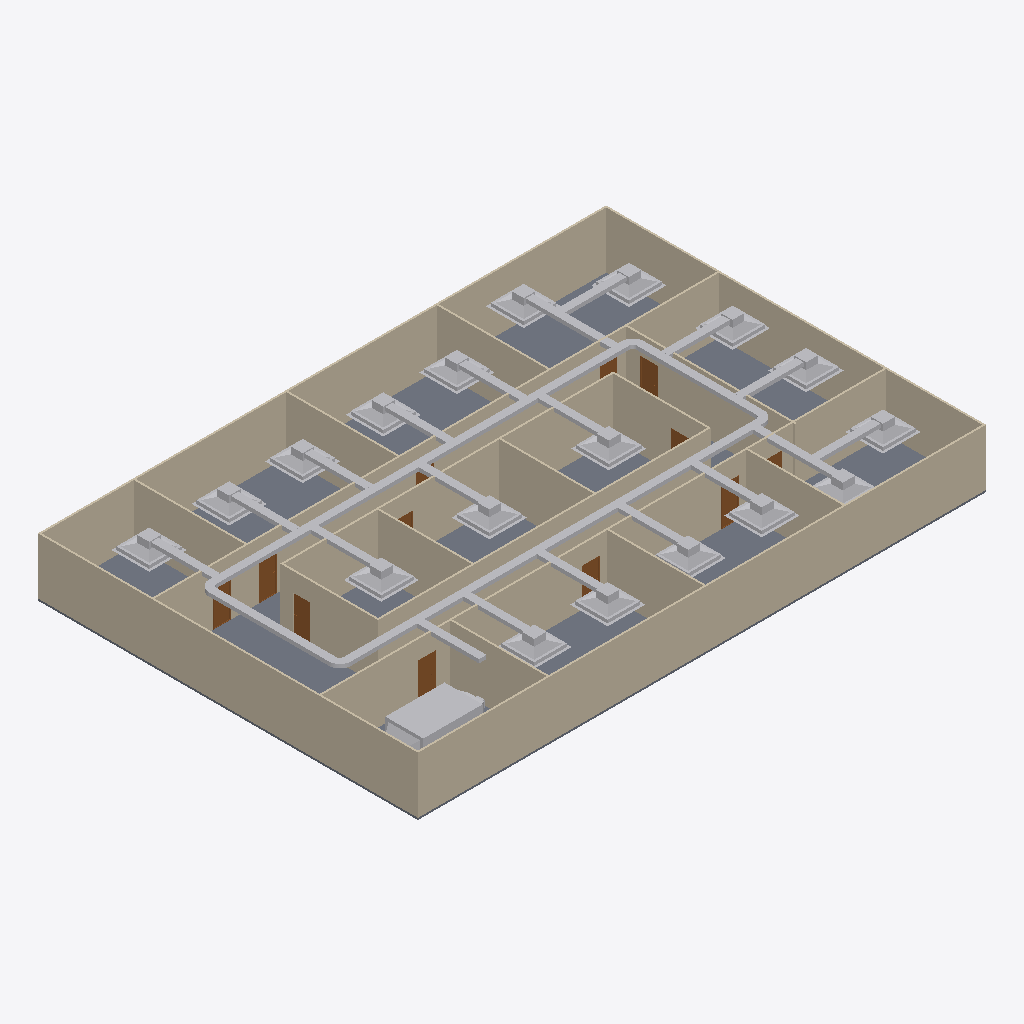
Isometric view of an IFC building model (IFC-SPF (STEP), schema IFC4, length unit metre), seen from the south-west, elements coloured by IFC class: 46 other elements (light grey), 20 walls (beige), 12 doors (brown), 1 slab (grey).
Extent 30.2 m × 20.2 m × 3.2 m (x, y, z). Storeys (2): GF at 0.00 m; DUCTING at 2.80 m. Elements (95): 23 IfcDuctSegment, 20 IfcDuctFitting, 20 IfcWall, 18 IfcAirTerminalBox, 12 IfcDoor, 1 IfcDistributionElement, 1 IfcSlab.

HEADER;
FILE_DESCRIPTION(('ViewDefinition[DesignTransferView]'),'2;1');
FILE_NAME('s08-activity.ifc','2026-10-26T15:54:53+08:00',(''),(''),'IfcOpenShell 0.8.5-post1','Bonsai 0.8.5-post1','Nobody');
FILE_SCHEMA(('IFC4'));
ENDSEC;
DATA;
#1=IFCPROJECT('3zt5O$T9T8$f08reIzjZBG',$,'My Project',$,$,$,$,(#14,#26),#9);
#31=IFCSITE('1NLrA44prEX92DnmwXdVUh',$,'My Site',$,$,#54,$,$,$,$,$,$,$,$);
#37=IFCBUILDING('1ea87Rwi56DAMd629yNbTu',$,'My Building',$,$,#60,$,$,$,$,$,$);
#43=IFCBUILDINGSTOREY('2of0Ajz6PECP2yaGtpU3l_',$,'GF',$,$,#66,$,$,$,$);
#1016=IFCBUILDINGSTOREY('3HTIekM2nDnOQ$CItJIcEO',$,'DUCTING',$,$,#4387,$,$,$,$);
#1325=IFCWALL('0D$5VMz2v6s8av8iII3Pg9',$,'Wall',$,$,#1472,#1331,$,$);
#4325=IFCSLAB('1WeeCF20jBz9meGcWBfQ4F',$,'Slab',$,$,#4333,#4340,$,$);
#1275=IFCWALL('1UDBmIW3567uetp1yQ1qI9',$,'Wall',$,$,#1536,#1281,$,$);
#1350=IFCWALL('0MRWzSognESQdIQWcQ80v9',$,'Wall',$,$,#1504,#1356,$,$);
#2199=IFCWALL('3v2aa1NzvEb9OH_5rmflzp',$,'Wall',$,$,#2210,#2205,$,$);
#1300=IFCWALL('0vjWYu7njEFBO_oOq$0Qyr',$,'Wall',$,$,#1311,#1306,$,$);
#2237=IFCWALL('38QhbdbKb9UujMqX3wlw11',$,'Wall',$,$,#2498,#2243,$,$);
#1691=IFCWALL('1FThg5$zvA0wdYF9edpZMy',$,'Wall',$,$,#1702,#1697,$,$);
#2287=IFCWALL('3teyjcrzf3uAgXpO0b$VhD',$,'Wall',$,$,#2434,#2293,$,$);
#2588=IFCWALL('3wRS01hnLD4B$J95dhOsKc',$,'Wall',$,$,#2599,#2594,$,$);
#4425=IFCDUCTSEGMENT('1bJAw4qSr8DONwtBANN7jx',$,'DuctSegment',$,$,#4592,#4438,$,$);
#4693=IFCDUCTSEGMENT('0y4nq3QFPBnvMFI2iVsZH2',$,'DuctSegment',$,$,#4790,#4729,$,$);
#2312=IFCWALL('3pHwNhcHT59BzMMTBJMF1f',$,'Wall',$,$,#2466,#2318,$,$);
#2550=IFCWALL('0_i8dKuLTDOeOHoWA7rqIT',$,'Wall',$,$,#2561,#2556,$,$);
#1575=IFCWALL('0yoypxvBj1LOjvNX_uVlxo',$,'Wall',$,$,#1586,#1581,$,$);
#1729=IFCWALL('3NWj3y039AvQIEMOySC9Fs',$,'Wall',$,$,#1740,#1735,$,$);
#2664=IFCWALL('2u5j55KIv7MPjPhu1A$avy',$,'Wall',$,$,#2675,#2670,$,$);
#2702=IFCWALL('1CrOvByev4Z9g5C7MtL_BV',$,'Wall',$,$,#2713,#2708,$,$);
#4353=IFCWALL('34SAuU2qLCdwV$uj36b6u8',$,'Wall',$,$,#4382,#4364,$,$);
#2262=IFCWALL('32x$v5jALC4AtRDaSMpZN_',$,'Wall',$,$,#2273,#2268,$,$);
#2512=IFCWALL('1vx03Rlen1m8AGkws_VT06',$,'Wall',$,$,#2523,#2518,$,$);
#7831=IFCDISTRIBUTIONELEMENT('2Q5CYwxYD5BAycGtLD0LsA',$,'AHU',$,$,#8989,#7832,$);
#2626=IFCWALL('2Ys7X7SLPFIQVgD5yA6a41',$,'Wall',$,$,#2637,#2632,$,$);
#1550=IFCWALL('35K1npWBPFGB3tO6w_xo94',$,'Wall',$,$,#1561,#1556,$,$);
#6517=IFCAIRTERMINALBOX('0b13YkSdH8YAps41Xpupqs',$,'FCU.010',$,$,#8954,#6523,$,.CONSTANTFLOW.);
#7603=IFCAIRTERMINALBOX('37UIAi0sz6O8bv7Ej073g4',$,'FCU.017',$,$,#8984,#7609,$,.CONSTANTFLOW.);
#6703=IFCAIRTERMINALBOX('0qYpdolEHE5A00Qagxp0Hs',$,'FCU.008',$,$,#8964,#6709,$,.CONSTANTFLOW.);
#7397=IFCAIRTERMINALBOX('3Z$kpkC8n5ZAjI2LJPFavN',$,'FCU.013',$,$,#7499,#7403,$,.CONSTANTFLOW.);
#7500=IFCAIRTERMINALBOX('3ACzNkuOfEB9zF0psqSJ7Q',$,'FCU.016',$,$,#7602,#7506,$,.CONSTANTFLOW.);
#6751=IFCAIRTERMINALBOX('3wSS$4LeLF2vi93btp5lkz',$,'FCU.009',$,$,#7396,#6757,$,.CONSTANTFLOW.);
#4914=IFCDUCTSEGMENT('2nSJpaK$9FEOIF9knEvK1Z',$,'DuctSegment',$,$,#5637,#4952,$,$);
#4502=IFCDUCTSEGMENT('12LtSoAz9Fpv_6ChETQvu9',$,'DuctSegment',$,$,#4572,#4513,$,$);
#6565=IFCAIRTERMINALBOX('1DjmcNAoPANxZQU$ywG2nM',$,'FCU.007',$,$,#8959,#6571,$,.CONSTANTFLOW.);
#6173=IFCAIRTERMINALBOX('0s2IjR$4LEiASlxVN1QuBf',$,'FCU.004',$,$,#6275,#6179,$,.CONSTANTFLOW.);
#6276=IFCAIRTERMINALBOX('1oUtFeAfT7JB6MHyuB1gPP',$,'FCU.005',$,$,#8944,#6282,$,.CONSTANTFLOW.);
#6834=IFCAIRTERMINALBOX('0_2nVw2VbCLviMVRc79KRB',$,'FCU.011',$,$,#8969,#6840,$,.CONSTANTFLOW.);
#6120=IFCAIRTERMINALBOX('2fif55vFvAcR$oXKRGvxIM',$,'FCU.003',$,$,#6378,#6126,$,.CONSTANTFLOW.);
#6379=IFCAIRTERMINALBOX('3aVZKxrKL7Twl$wc8Iq13G',$,'FCU.006',$,$,#8949,#6385,$,.CONSTANTFLOW.);
#5822=IFCAIRTERMINALBOX('3Wz9JIPFrEC8UOOrr2Em5X',$,'FCU',$,$,#5873,#5823,$,.CONSTANTFLOW.);
#5874=IFCAIRTERMINALBOX('2kl0wR1DnBEgmCShxXwhUO',$,'FCU.001',$,$,#5976,#5880,$,.CONSTANTFLOW.);
#6947=IFCAIRTERMINALBOX('0cyE6R3s93Nh4BbvJyCDzT',$,'FCU.012',$,$,#7343,#6953,$,.CONSTANTFLOW.);
#5977=IFCAIRTERMINALBOX('0PNwh1sYzDwRg_7LtwXhbV',$,'FCU.002',$,$,#6172,#5983,$,.CONSTANTFLOW.);
#7344=IFCAIRTERMINALBOX('3XQSfnmNX32PjU$BXvOgQX',$,'FCU.015',$,$,#8979,#7350,$,.CONSTANTFLOW.);
#7241=IFCAIRTERMINALBOX('3efCa096z41hLPkC0H$a89',$,'FCU.014',$,$,#8974,#7247,$,.CONSTANTFLOW.);
#6799=IFCDUCTSEGMENT('3QndHYw$r1bwUFmE$8L9Rc',$,'DuctSegment',$,$,#9049,#6810,$,$);
#7196=IFCDUCTSEGMENT('3O4BBkz212svdf9r6eM4ZO',$,'DuctSegment',$,$,#9059,#7230,$,$);
#7701=IFCDUCTSEGMENT('2sQw71loTFoBsf1YELzgPt',$,'DuctSegment',$,$,#9074,#7735,$,$);
#6902=IFCDUCTSEGMENT('1G4hWwtrH6PROtsICLNR9t',$,'DuctSegment',$,$,#9054,#6936,$,$);
#7294=IFCDUCTSEGMENT('2o_7ozSHrEXwRF59jQAvyZ',$,'DuctSegment',$,$,#9064,#7328,$,$);
#7656=IFCDUCTSEGMENT('3_z$LQ3XX1fvcOY29T_st_',$,'DuctSegment',$,$,#9069,#7690,$,$);
#7450=IFCDUCTSEGMENT('0b8nMqbITBgxPGgxmORseX',$,'DuctSegment',$,$,#7552,#7484,$,$);
#7553=IFCDUCTSEGMENT('2k9RpzQgvE5Aw9KbSHbZvb',$,'DuctSegment',$,$,#7655,#7587,$,$);
#5927=IFCDUCTSEGMENT('3wBsWmgez0Mvc7D3j5FbHu',$,'DuctSegment',$,$,#9004,#5961,$,$);
#6329=IFCDUCTSEGMENT('1BLjszUFD7VulTCgFDaYgf',$,'DuctSegment',$,$,#9024,#6363,$,$);
#6226=IFCDUCTSEGMENT('0OblFGYmH8KxRmbxbegSVo',$,'DuctSegment',$,$,#9019,#6260,$,$);
#5211=IFCDUCTSEGMENT('2aLPNKK_986up$hLLkGEAk',$,'DuctSegment',$,$,#8994,#5222,$,$);
#6075=IFCDUCTSEGMENT('0xZyyBWXzDWQRwk8wxY50r',$,'DuctSegment',$,$,#9014,#6109,$,$);
#5824=IFCDUCTSEGMENT('1nW2MZpd59VQEvhrcG3mwt',$,'DuctSegment',$,$,#8999,#5858,$,$);
#6025=IFCDUCTSEGMENT('3Pr6STvPX5GxubWaYH15Y1',$,'DuctSegment',$,$,#9009,#6059,$,$);
#6472=IFCDUCTSEGMENT('0nWHy11R56xuADjVt205za',$,'DuctSegment',$,$,#9034,#6506,$,$);
#6427=IFCDUCTSEGMENT('3l_g0GRxH8FAg2hMLWi6d8',$,'DuctSegment',$,$,#9029,#6461,$,$);
#6613=IFCDUCTSEGMENT('2FK64SZEf3N8mL8rZX39pN',$,'DuctSegment',$,$,#9039,#6647,$,$);
#6658=IFCDUCTSEGMENT('2FFi1ia6zAwxANa2RYFAPA',$,'DuctSegment',$,$,#9044,#6692,$,$);
#2789=IFCDOOR('3rthb4eFTE2ewA2UoSTZgt',$,'Door',$,$,#2837,#2797,$,2.0,0.899999976158142,$,$,$);
#3132=IFCDOOR('0eMHgKDU58zOPgXUXjacjM',$,'Door',$,$,#3180,#3140,$,2.0,0.899999976158142,$,$,$);
#3181=IFCDOOR('2Z4IKZk6T3uOgLuksZ$n1J',$,'Door',$,$,#3229,#3189,$,2.0,0.899999976158142,$,$,$);
#2936=IFCDOOR('3aJUCcbEb81PT6mTRJ_oF9',$,'Door',$,$,#2984,#2944,$,2.0,0.899999976158142,$,$,$);
#3034=IFCDOOR('2qRkcuSxvCU9c5r7QVoESM',$,'Door',$,$,#3082,#3042,$,2.0,0.899999976158142,$,$,$);
#2740=IFCDOOR('2LnVJoqvXBaO4_ziuu1DKX',$,'Door',$,$,#2788,#2748,$,2.0,0.899999976158142,$,$,$);
#3083=IFCDOOR('30CEYKCon5XA8T4MQxBbhR',$,'Door',$,$,#3131,#3091,$,2.0,0.899999976158142,$,$,$);
#5587=IFCDUCTFITTING('1X6vnW0bn34hUX_4uD1BpK',$,'DuctFitting',$,$,#5618,#5595,$,$);
#2887=IFCDOOR('1oudh4tTvAkgae7JX9Q5CS',$,'Door',$,$,#2935,#2895,$,2.0,0.899999976158142,$,$,$);
#3279=IFCDOOR('1bymHpNqP4VfyZ09w_pMT$',$,'Door',$,$,#3327,#3287,$,2.0,0.899999976158142,$,$,$);
#4641=IFCDUCTFITTING('13BZnEK9D3Tum2mJUjCujV',$,'DuctFitting',$,$,#4673,#4650,$,$);
#5680=IFCDUCTFITTING('241JYJP2P8zuCN6jT$CjlG',$,'DuctFitting',$,$,#5711,#5688,$,$);
#4833=IFCDUCTFITTING('1oVG72KrP3UPW676kLO3Xe',$,'DuctFitting',$,$,#4864,#4841,$,$);
#2985=IFCDOOR('3GoDDqP_r2HQ9fC8VupqIO',$,'Door',$,$,#3033,#2993,$,2.0,0.899999976158142,$,$,$);
#3230=IFCDOOR('1$2xEm4ofBvuae13WZ$5sF',$,'Door',$,$,#3278,#3238,$,2.0,0.899999976158142,$,$,$);
#2838=IFCDOOR('130hECcDn76QwzqRrpcAN4',$,'Door',$,$,#2886,#2846,$,2.0,0.899999976158142,$,$,$);
ENDSEC;
